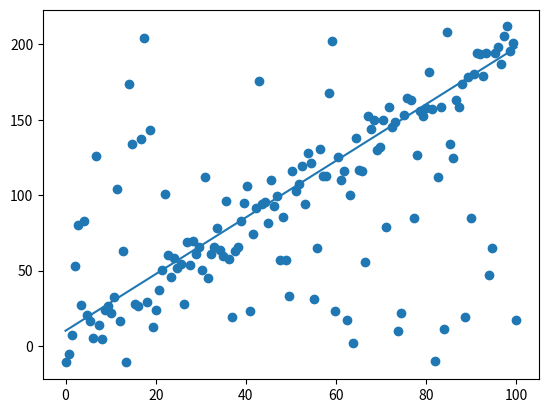

Reproduce this figure in Python.
# random sample consensus
import random

import numpy as np
import matplotlib.pyplot as plt


def generate_data(n_samples, k, b, epsilon=0.1):
    """
    :param n_samples: 采样点个数
    :param k: 直线斜率
    :param b: 直线偏置
    :param epsilon:
    :return:
    """
    x = np.linspace(0, 100, n_samples)
    noise = np.random.normal(0, epsilon, len(x))
    y = k * x + b + noise
    mask = np.random.binomial(1, 0.3, n_samples).astype(bool)
    y[mask] = np.random.randint(np.min(y), np.max(y), len(y[mask]))
    return x, y


def ransac(X, Y, d, max_iter=5000, p_stop=0.995):
    s = 2
    
    t = 3
    N = float('inf')
    best = None
    max_votes = 0
    for i in range(max_iter):
        pts = random.sample(sorted(zip(X, Y)), s)
        k = (pts[1][1] - pts[0][1]) / (pts[1][0] - pts[0][0])
        b = pts[0][1] - k * pts[0][0]
        votes = np.sum(np.abs(k * X + b - Y) < t)  # 正常应该排除这s个点
        if votes > max_votes:
            max_votes = votes
            best = (k, b)
        e = 1 - max_votes / len(X)
        N = np.log(1 - p_stop) / np.log(1 - (1 - e) ** 2)
        if i > N:
            break
    success = max_votes > d
    return success, best

    
if __name__ == '__main__':
    x, y = generate_data(150, 2, 1, 10)
    
    plt.scatter(x, y)
    print(random.sample(sorted(zip(x, y)), 2))
    success, (k, b) = ransac(x, y, d=2)
    print(success, (k, b))
    plt.plot(x, k * x + b)
    plt.show()
    